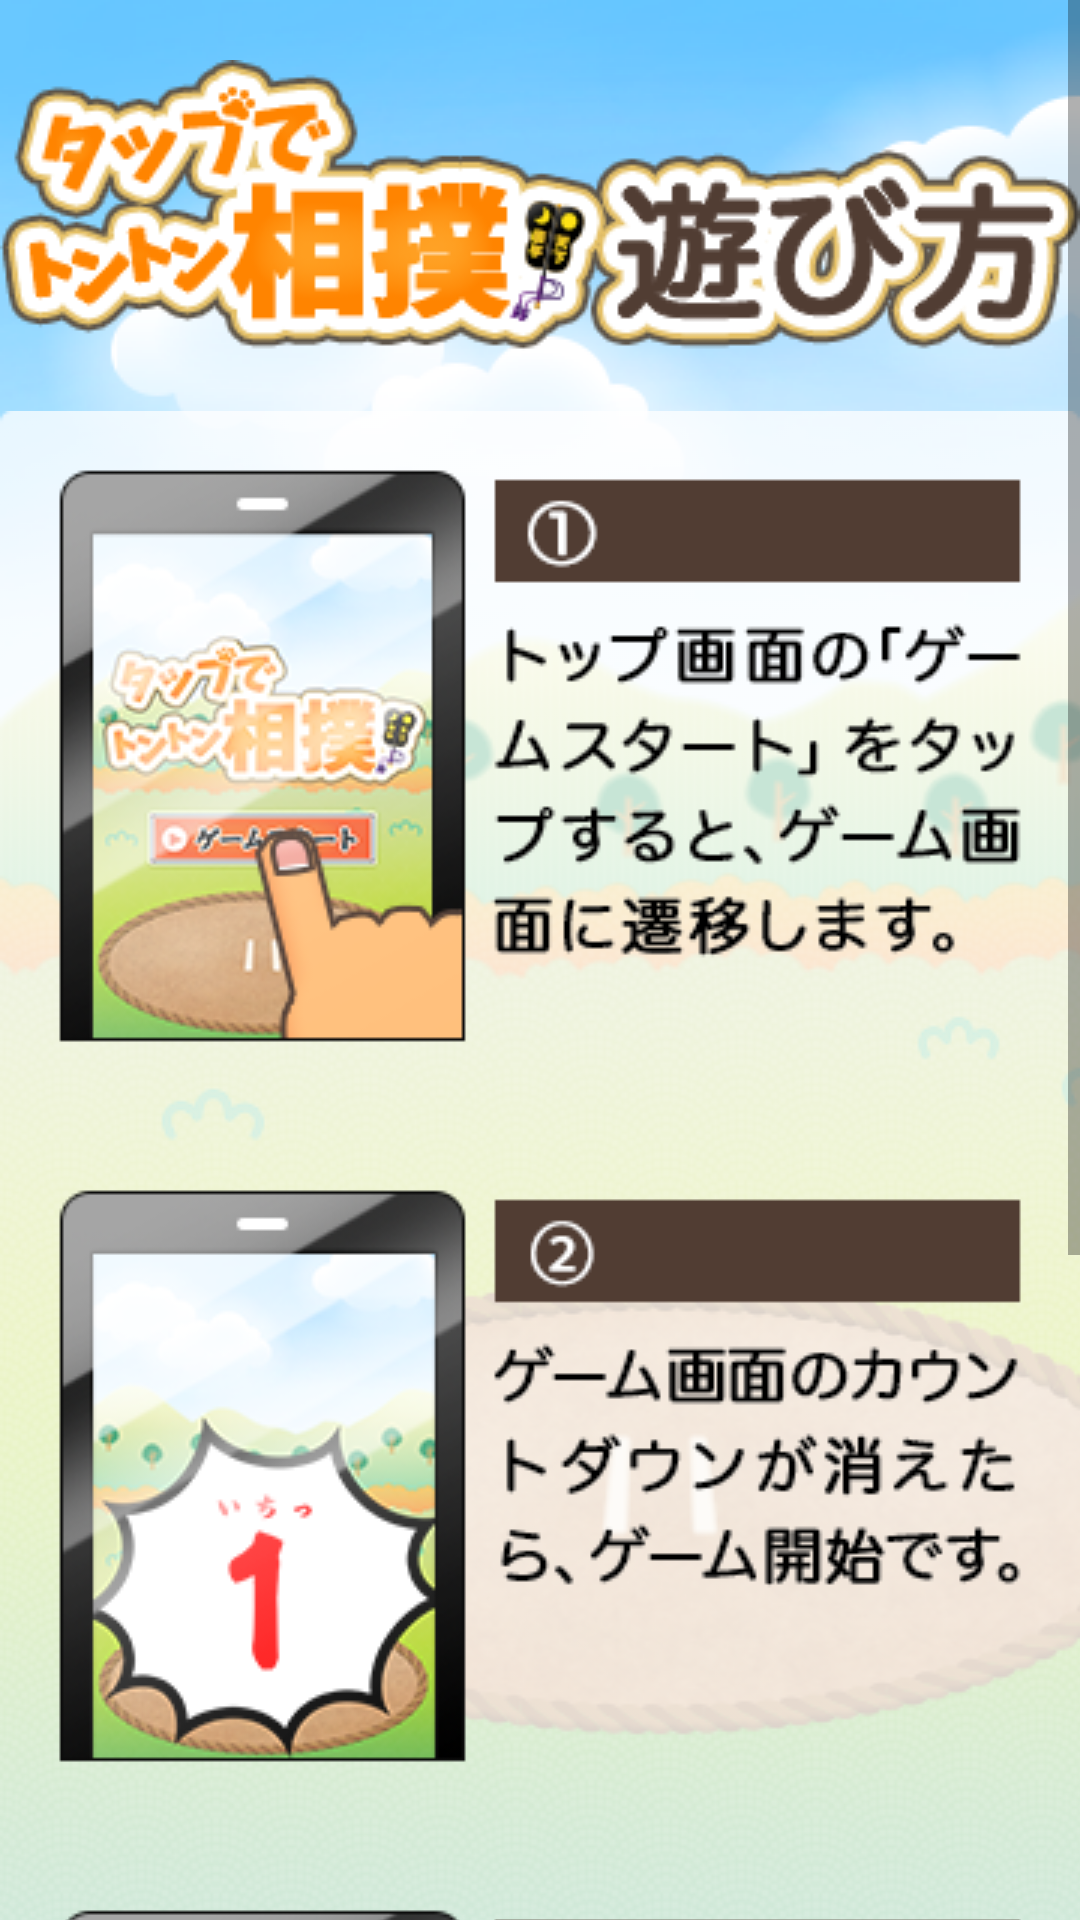

Reconstruct the res/layout file that produces this screen, plus the resources it refers to.
<!-- AndroidManifest.xml: application theme Theme.AppCompat.Light.NoActionBar.FullScreen -->
<!-- res/layout/activity_how_to.xml -->
<?xml version="1.0" encoding="utf-8"?>
<ScrollView xmlns:android="http://schemas.android.com/apk/res/android"
    xmlns:app="http://schemas.android.com/apk/res-auto"
    xmlns:tools="http://schemas.android.com/tools"
    android:layout_width="match_parent"
    android:layout_height="wrap_content"
    android:background="@drawable/bg_xml_01"
    tools:context=".HowToActivity">

    <LinearLayout
        android:layout_width="match_parent"
        android:layout_height="wrap_content"
        android:orientation="vertical">

        <ImageView
            android:id="@+id/title01"
            android:layout_width="wrap_content"
            android:layout_height="wrap_content"
            android:layout_gravity="center"
            android:layout_marginTop="20dp"
            android:contentDescription="@string/btn_howtouse"
            android:src="@drawable/title_02" />

        <ImageView
            android:id="@+id/imgHowToUse"
            android:layout_width="wrap_content"
            android:layout_height="wrap_content"
            android:layout_gravity="center"
            android:layout_marginTop="20dp"
            android:contentDescription="@string/how_to_use"
            android:src="@drawable/howto_01" />

        <Button
            android:id="@+id/btnReturn"
            android:layout_width="wrap_content"
            android:layout_height="wrap_content"
            android:layout_gravity="center"
            android:layout_marginTop="20dp"
            android:layout_marginBottom="20dp"
            android:background="@drawable/btn_05"
            android:contentDescription="@string/btn_return" />
    </LinearLayout>
</ScrollView>
<!-- resources referenced by this layout -->
<resources>
  <!-- drawable bg_xml_01 (drawable) -->
  <?xml version="1.0" encoding="utf-8"?>
  <bitmap xmlns:android="http://schemas.android.com/apk/res/android"
      android:src="@drawable/bg_01"
      android:gravity="center"
      android:tileMode="repeat">
  </bitmap>
  <!-- drawable btn_05: png bitmap (drawable-v24, 5781 bytes) -->
  <!-- drawable howto_01: png bitmap (drawable-v24, 148544 bytes) -->
  <!-- drawable title_02: png bitmap (drawable-v24, 24113 bytes) -->
  <string name="btn_howtouse">遊び方</string>
  <string name="btn_return">トップへ戻る</string>
  <string name="how_to_use">トップ画面の「ゲームスタート」をタップすると、ゲーム画面に遷移します。ゲーム画面のカウントダウンが消えたら、ゲーム開始です。土俵の猫をタップする事で勝敗が決まります。「そこまで！」と表示されるまで、たくさんタップして下さい。</string>
  <style name="Theme.AppCompat.Light.NoActionBar.FullScreen" parent="@style/Theme.AppCompat.Light">
          
          <item name="colorPrimary">@color/colorPrimary</item>
          <item name="colorPrimaryDark">@color/colorPrimaryDark</item>
          <item name="colorAccent">@color/colorAccent</item>
          <item name="windowNoTitle">true</item>
          <item name="windowActionBar">false</item>
          <item name="android:windowFullscreen">true</item>
          <item name="android:windowContentOverlay">@null</item>
      </style>
  <!-- drawable bg_01: png bitmap (drawable-v24, 366169 bytes) -->
  <!-- not gathered from this repository: default colours our renderer supplied (Android Studio template values) -->
  <color name="colorPrimary">#FF6200EE</color>
  <color name="colorPrimaryDark">#FF3700B3</color>
  <color name="colorAccent">#FF03DAC5</color>
</resources>
